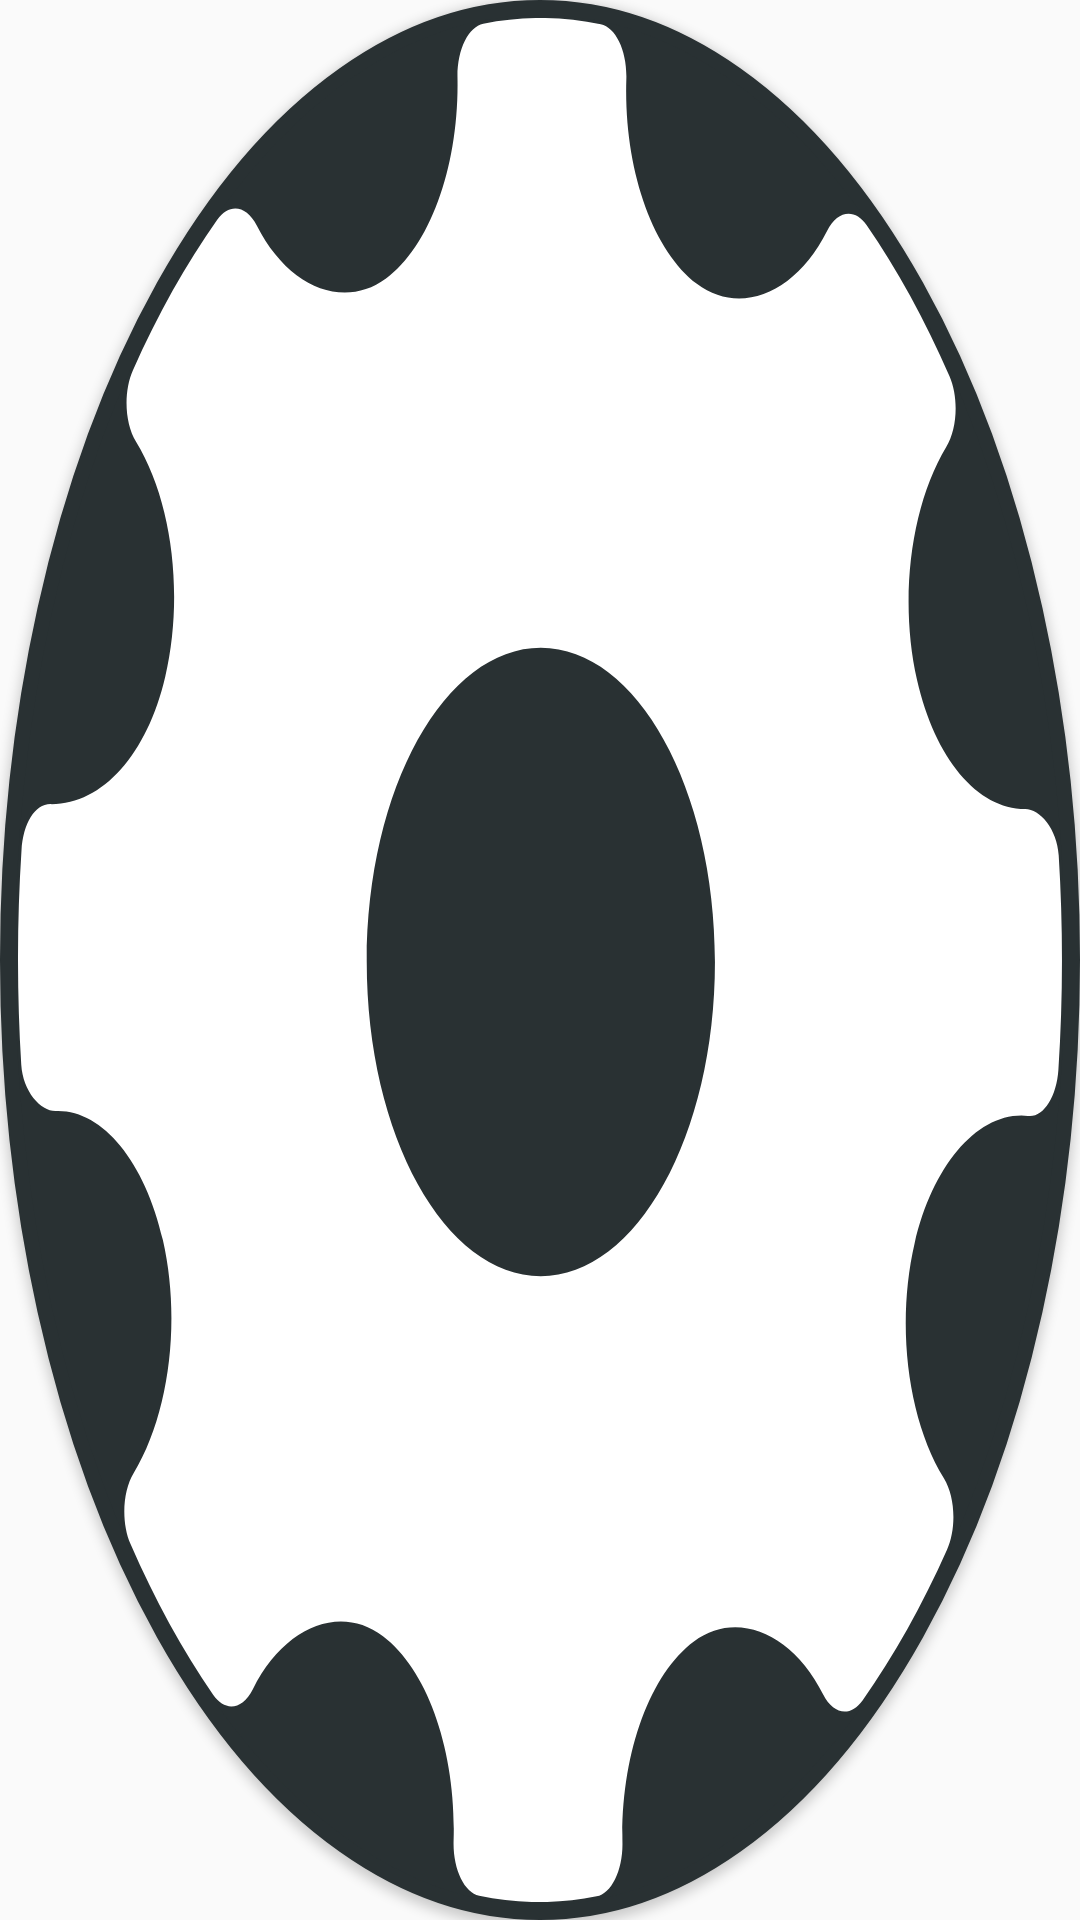

Produce the Android XML layout that renders to this screen, including the resource entries it uses.
<!-- AndroidManifest.xml: application theme AppTheme -->
<!-- res/layout/settings_button.xml -->
<?xml version="1.0" encoding="utf-8"?>
<Button
    xmlns:android="http://schemas.android.com/apk/res/android"
    android:layout_width="wrap_content"
    android:layout_height="wrap_content"
    android:background="@drawable/setttings_button">

</Button>
<!-- resources referenced by this layout -->
<resources>
  <!-- drawable setttings_button (drawable) -->
  <?xml version="1.0" encoding="utf-8"?>
  <layer-list xmlns:android="http://schemas.android.com/apk/res/android" >
  
      <item>
          <shape android:shape="oval">
              <stroke android:color="@color/menuItemBackground" android:width="5dp" />
              <solid android:color="@color/menuItemBackground"/>
          </shape>
      </item>
  
      <item
          android:drawable="@drawable/gear_vector"
          android:bottom="6dp"
          android:left="6dp"
          android:right="6dp"
          android:top="6dp"/>
  
  </layer-list>
  <style name="AppTheme" parent="Theme.AppCompat.Light.DarkActionBar">
          
          <item name="colorPrimary">@color/colorPrimary</item>
          <item name="colorPrimaryDark">@color/colorPrimaryDark</item>
          <item name="colorAccent">@color/colorAccent</item>
      </style>
  <color name="menuItemBackground">#293133</color>
  <!-- drawable gear_vector (drawable) -->
  <vector android:height="20dp" android:viewportHeight="268.765"
      android:viewportWidth="268.765" android:width="20dp" xmlns:android="http://schemas.android.com/apk/res/android">
      <path android:fillColor="#ffffff" android:fillType="evenOdd" android:pathData="M267.92,119.46c-0.43,-3.78 -4.83,-6.62 -8.64,-6.62c-12.31,0 -23.24,-7.23 -27.83,-18.41c-4.68,-11.45 -1.66,-24.81 7.51,-33.23c2.89,-2.64 3.24,-7.06 0.82,-10.13c-6.3,-8 -13.47,-15.23 -21.29,-21.5c-3.06,-2.46 -7.56,-2.12 -10.21,0.82c-8.01,8.87 -22.4,12.17 -33.52,7.53c-11.57,-4.87 -18.87,-16.59 -18.15,-29.18c0.23,-3.95 -2.65,-7.39 -6.59,-7.85c-10.04,-1.16 -20.16,-1.2 -30.23,-0.08c-3.9,0.43 -6.78,3.79 -6.65,7.69c0.44,12.46 -6.95,23.98 -18.4,28.67c-10.98,4.49 -25.27,1.22 -33.27,-7.57c-2.64,-2.9 -7.06,-3.25 -10.14,-0.85c-8.05,6.32 -15.38,13.56 -21.74,21.49c-2.48,3.09 -2.12,7.56 0.8,10.21c9.35,8.47 12.37,21.94 7.51,33.53c-4.64,11.05 -16.11,18.17 -29.24,18.17c-4.26,-0.14 -7.3,2.72 -7.76,6.6c-1.18,10.1 -1.2,20.38 -0.06,30.56c0.42,3.79 4.96,6.61 8.81,6.61c11.7,-0.3 22.94,6.95 27.65,18.42c4.7,11.45 1.68,24.8 -7.51,33.23c-2.88,2.64 -3.24,7.05 -0.82,10.13c6.24,7.95 13.41,15.19 21.26,21.51c3.08,2.48 7.56,2.13 10.23,-0.81c8.04,-8.89 22.43,-12.18 33.5,-7.54c11.6,4.85 18.9,16.58 18.18,29.17c-0.23,3.95 2.67,7.4 6.59,7.85c5.14,0.6 10.3,0.9 15.48,0.9c4.92,0 9.84,-0.27 14.75,-0.82c3.9,-0.43 6.78,-3.79 6.65,-7.7c-0.45,-12.45 6.95,-23.97 18.39,-28.66c11.06,-4.52 25.29,-1.21 33.28,7.57c2.66,2.89 7.05,3.24 10.14,0.85c8.04,-6.3 15.35,-13.53 21.74,-21.49c2.48,-3.08 2.13,-7.56 -0.8,-10.21c-9.35,-8.47 -12.39,-21.95 -7.53,-33.52c4.57,-10.9 15.61,-18.22 27.49,-18.22l1.66,0.04c3.85,0.31 7.4,-2.65 7.86,-6.59C269.04,139.92 269.06,129.64 267.92,119.46zM134.6,179.49c-24.72,0 -44.82,-20.11 -44.82,-44.82c0,-24.72 20.11,-44.82 44.82,-44.82c24.72,0 44.82,20.11 44.82,44.82C179.42,159.38 159.31,179.49 134.6,179.49z"/>
  </vector>
  <color name="colorPrimary">#3F51B5</color>
  <color name="colorPrimaryDark">#303F9F</color>
  <color name="colorAccent">#FF4081</color>
</resources>
